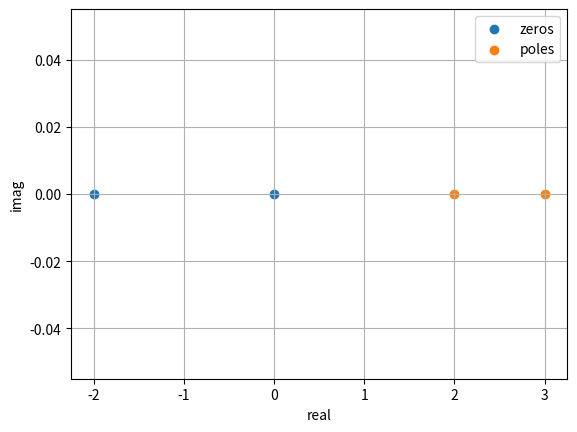

The matplotlib source for this figure:
#     num = [1, 2, 0]
# den = [1, -5, 6]

import scipy.signal as sc 
import matplotlib.pyplot as plt

num  = [1,2,0]
den = [1, -5, 6]

z,p,k = sc.tf2zpk(num, den)

plt.scatter(z.real, z.imag, label = "zeros")
plt.scatter(p.real, p.imag, label = "poles")

plt.xlabel("real")
plt.ylabel("imag")

plt.legend()
plt.grid(True)
plt.show()
